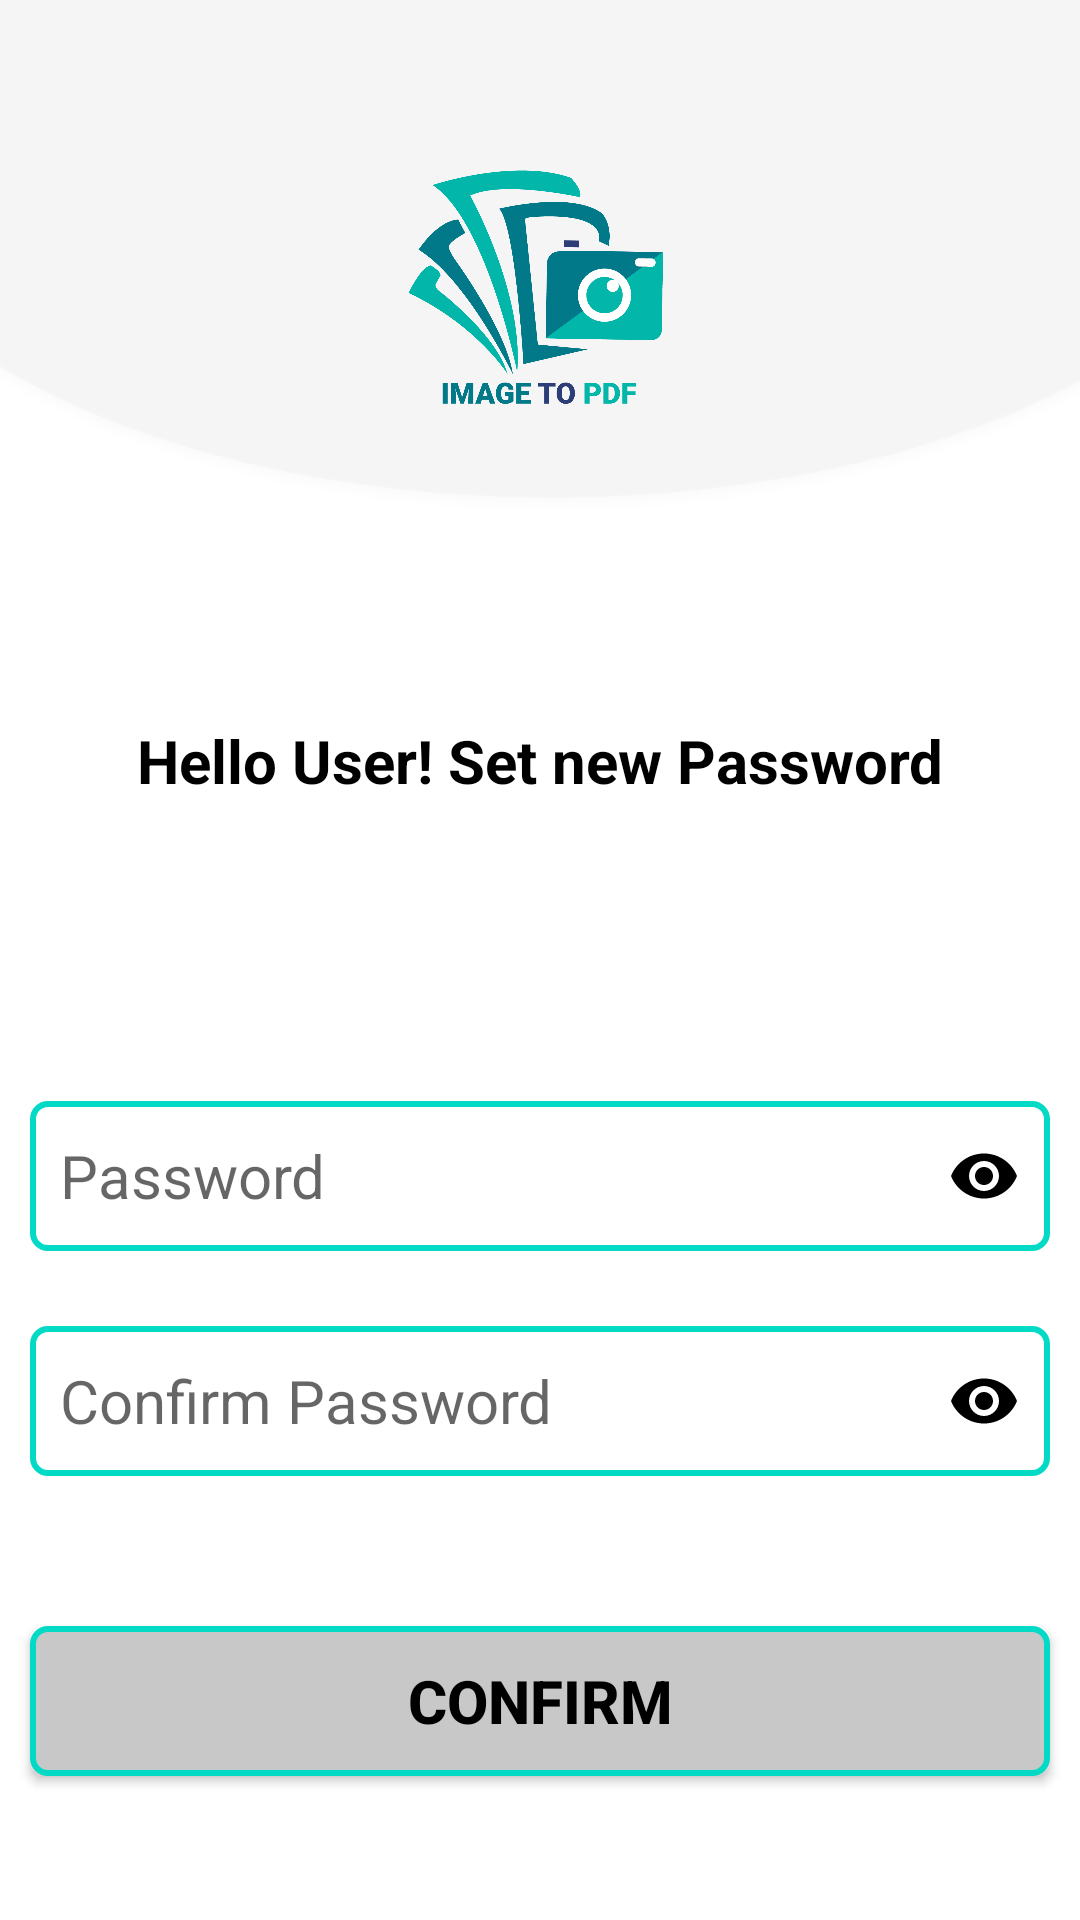

Layout XML and referenced resources for this Android screen:
<!-- AndroidManifest.xml: application theme Theme.ImageTOPdf -->
<!-- res/layout/activity_new_password.xml -->
<?xml version="1.0" encoding="utf-8"?>
<androidx.constraintlayout.widget.ConstraintLayout xmlns:android="http://schemas.android.com/apk/res/android"
    xmlns:app="http://schemas.android.com/apk/res-auto"
    xmlns:tools="http://schemas.android.com/tools"
    android:layout_width="match_parent"
    android:layout_height="match_parent"
    android:background="@drawable/main_screen"
    tools:context=".UI.ActivityNewPassword">

    <ImageButton
        android:id="@+id/imagebutton_newpassword_back"
        android:layout_width="30dp"
        android:layout_height="30dp"
        android:layout_marginStart="10dp"
        android:layout_marginTop="10dp"
        android:background="@null"
        android:src="@drawable/ic_back_black"
        app:layout_constraintStart_toStartOf="parent"
        app:layout_constraintTop_toTopOf="parent" />

    <ImageView
        android:id="@+id/imageview_newpassword"
        android:layout_width="150dp"
        android:layout_height="150dp"
        android:layout_marginTop="20dp"
        android:src="@drawable/logo_img_to_pdf"
        app:layout_constraintLeft_toLeftOf="parent"
        app:layout_constraintRight_toRightOf="parent"
        app:layout_constraintTop_toTopOf="parent" />

    <TextView
        android:id="@+id/textview_newpassword_setnewPassword"
        android:layout_width="wrap_content"
        android:layout_height="wrap_content"
        android:layout_marginTop="70dp"
        android:text="Hello User! Set new Password"
        android:textColor="@color/black"
        android:textSize="20sp"
        android:textStyle="bold"
        app:layout_constraintEnd_toEndOf="parent"
        app:layout_constraintStart_toStartOf="parent"
        app:layout_constraintTop_toBottomOf="@id/imageview_newpassword" />

    <EditText
        android:id="@+id/edittext_newpassword_password"
        android:layout_width="match_parent"
        android:layout_height="50dp"
        android:layout_marginLeft="10dp"
        android:layout_marginTop="100dp"
        android:layout_marginRight="10dp"
        android:background="@drawable/rect_background2"
        android:drawableEnd="@drawable/ic_eye_visible"
        android:hint="Password"
        android:inputType="numberPassword"
        android:paddingLeft="10dp"
        android:paddingRight="10dp"
        android:textColor="@color/black"
        android:textSize="20sp"
        app:layout_constraintLeft_toLeftOf="parent"
        app:layout_constraintRight_toRightOf="parent"
        app:layout_constraintTop_toBottomOf="@+id/textview_newpassword_setnewPassword" />

    <EditText
        android:id="@+id/edittext_newpassword_confirmpassword"
        android:layout_width="match_parent"
        android:layout_height="50dp"
        android:layout_marginLeft="10dp"
        android:layout_marginTop="25dp"
        android:layout_marginRight="10dp"
        android:background="@drawable/rect_background2"
        android:drawableRight="@drawable/ic_eye_visible"
        android:hint="Confirm Password"
        android:inputType="numberPassword"
        android:paddingLeft="10dp"
        android:paddingRight="10dp"
        android:textColor="@color/black"
        android:textSize="20sp"
        app:layout_constraintLeft_toLeftOf="parent"
        app:layout_constraintRight_toRightOf="parent"
        app:layout_constraintTop_toBottomOf="@+id/edittext_newpassword_password" />

    <Button
        android:id="@+id/button_newpassword_signin"
        android:layout_width="match_parent"
        android:layout_height="50dp"
        android:layout_marginLeft="10dp"
        android:layout_marginTop="50dp"
        android:layout_marginRight="10dp"
        android:background="@drawable/rect_background"
        android:paddingLeft="10dp"
        android:paddingRight="10dp"
        android:text="Confirm"
        android:textColor="@color/black"
        android:textSize="20sp"
        android:textStyle="bold"
        app:backgroundTint="@null"
        app:layout_constraintLeft_toLeftOf="parent"
        app:layout_constraintRight_toRightOf="parent"
        app:layout_constraintTop_toBottomOf="@+id/edittext_newpassword_confirmpassword" />

</androidx.constraintlayout.widget.ConstraintLayout>
<!-- resources referenced by this layout -->
<resources>
  <color name="black">#FF000000</color>
  <!-- drawable ic_eye_visible (drawable) -->
  <vector xmlns:android="http://schemas.android.com/apk/res/android"
      android:width="24dp"
      android:height="24dp"
      android:viewportWidth="24"
      android:viewportHeight="24">
    <path
        android:fillColor="@android:color/black"
        android:pathData="M12,4.5C7,4.5 2.73,7.61 1,12c1.73,4.39 6,7.5 11,7.5s9.27,-3.11 11,-7.5c-1.73,-4.39 -6,-7.5 -11,-7.5zM12,17c-2.76,0 -5,-2.24 -5,-5s2.24,-5 5,-5 5,2.24 5,5 -2.24,5 -5,5zM12,9c-1.66,0 -3,1.34 -3,3s1.34,3 3,3 3,-1.34 3,-3 -1.34,-3 -3,-3z"/>
  </vector>
  <!-- drawable logo_img_to_pdf: png bitmap (drawable, 66225 bytes) -->
  <!-- drawable main_screen: png bitmap (drawable-hdpi, 27461 bytes) -->
  <!-- drawable rect_background (drawable-ldpi) -->
  <shape xmlns:android="http://schemas.android.com/apk/res/android"
      android:shape="rectangle"
      >
      <solid android:color="@color/ash" />
  
      <stroke
          android:width="2dp"
          android:color="@color/teal_200" />
  
      <corners
          android:radius="5dp"/>
  </shape>
  <!-- drawable rect_background2 (drawable-ldpi) -->
  <shape xmlns:android="http://schemas.android.com/apk/res/android"
      android:shape="rectangle"
      >
      <solid android:color="@color/white" />
  
      <stroke
          android:width="2dp"
          android:color="@color/teal_200" />
  
      <corners
          android:radius="5dp"/>
  </shape>
  <style name="Theme.ImageTOPdf" parent="Theme.MaterialComponents.DayNight.NoActionBar">
          
          <item name="colorPrimary">@color/teal_700</item>
          <item name="colorPrimaryVariant">@color/purple_700</item>
          <item name="colorOnPrimary">@color/white</item>
          
          <item name="colorSecondary">@color/teal_200</item>
          <item name="colorSecondaryVariant">@color/teal_700</item>
          <item name="colorOnSecondary">@color/black</item>
          
          <item name="android:statusBarColor" tools:targetApi="l">@color/ash</item>
          
          <item name="android:textColorSecondary">@color/black</item>
          <item name="android:textColorPrimary">@color/black</item>
          <item name="android:actionMenuTextColor">@color/black</item>
          <item name="iconTint">@color/black</item>
          <item name="android:textColor">@color/black</item>
  
          <item name="android:navigationBarColor">@android:color/white</item>
      </style>
  <color name="ash">#C9C8C8</color>
  <color name="teal_200">#FF03DAC5</color>
  <color name="white">#FFFFFF</color>
  <color name="teal_700">#FF018786</color>
  <color name="purple_700">#FF3700B3</color>
</resources>
